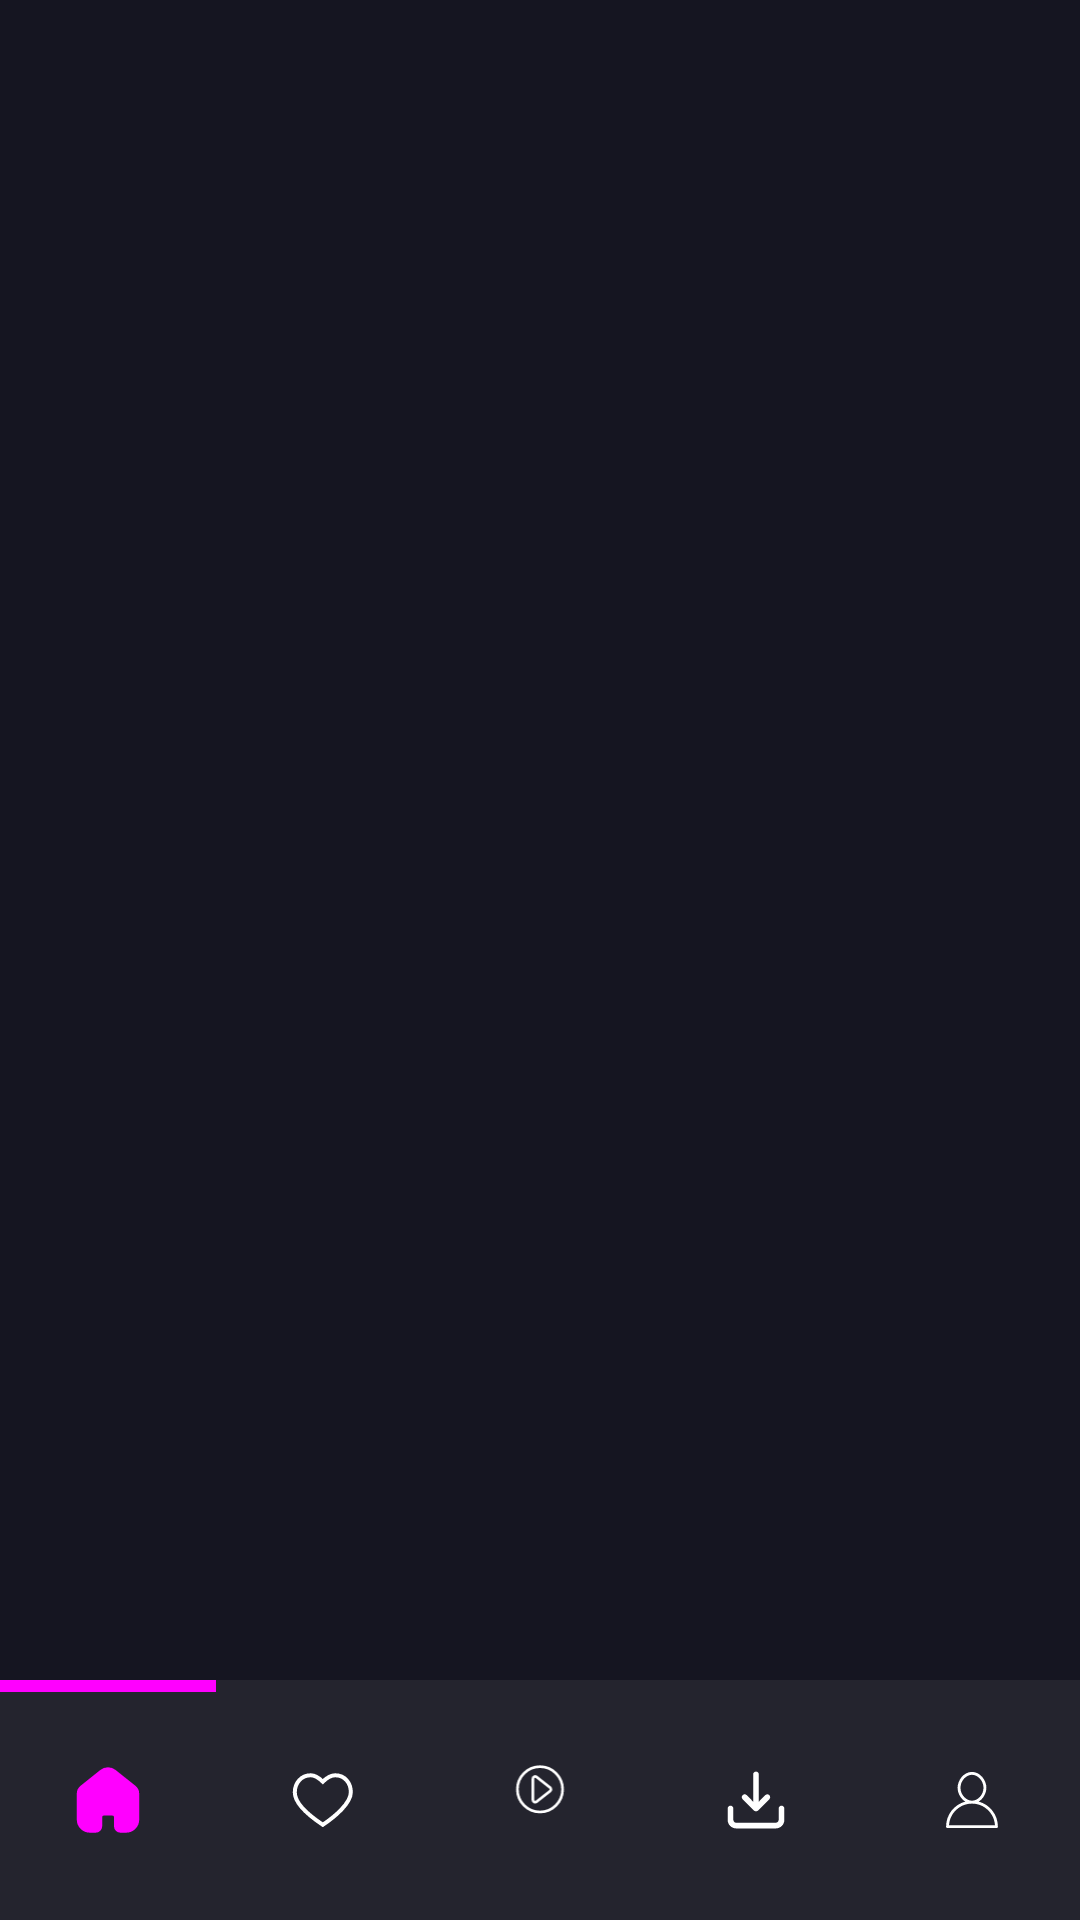

Produce the Android XML layout that renders to this screen, including the resource entries it uses.
<!-- AndroidManifest.xml: application theme Theme.Music_app_mobile -->
<!-- res/layout/activity_main.xml -->
<LinearLayout
    xmlns:android="http://schemas.android.com/apk/res/android"
    xmlns:app="http://schemas.android.com/apk/res-auto"
    android:orientation="vertical"
    android:layout_width="match_parent"
    android:layout_height="match_parent">

    <androidx.viewpager2.widget.ViewPager2
        android:id="@+id/viewPager"
        android:layout_width="match_parent"
        android:layout_height="0dp"
        android:layout_weight="1"
        android:orientation="horizontal" />

    <com.google.android.material.bottomnavigation.BottomNavigationView
        android:id="@+id/bottomNavigationView"
        android:layout_width="match_parent"
        android:layout_height="wrap_content"
        android:layout_gravity="bottom"
        app:labelVisibilityMode="unlabeled"
        android:background="@color/dark_slate"
        app:menu="@menu/bottom_nav_menu"
        app:itemBackground="@drawable/nav_item_background"
        app:itemActiveIndicatorStyle="@style/Widget.Material3.BottomNavigationView"
        app:itemIconTint="@color/nav_selected_item_color"
        app:itemTextColor="@color/nav_selected_item_color"/>
</LinearLayout>
<!-- resources referenced by this layout -->
<resources>
  <color name="dark_slate">#24242E</color>
  <!-- drawable nav_item_background (drawable) -->
  <?xml version="1.0" encoding="utf-8"?>
  <selector xmlns:android="http://schemas.android.com/apk/res/android">
      <item android:drawable="@drawable/nav_selected_item_background" android:state_selected="true"/>
      <item android:drawable="@color/dark_slate"/>
  </selector>
  <style name="Theme.Music_app_mobile" parent="Base.Theme.Music_app_mobile" />
  <!-- drawable nav_selected_item_background (drawable) -->
  <layer-list xmlns:android="http://schemas.android.com/apk/res/android">
      <item android:top="0dp" android:bottom="4dp">
          <shape android:shape="rectangle">
              <solid android:color="@color/nav_selected_item_color" />
          </shape>
      </item>
      <item android:top="4dp" >
          <shape android:shape="rectangle">
              <solid android:color="@color/dark_slate" /> 
          </shape>
      </item>
  </layer-list>
  <style name="Base.Theme.Music_app_mobile" parent="Theme.Material3.DayNight.NoActionBar">
          
          
          <item name="android:colorBackground">@color/app_background</item>
          <item name="android:windowBackground">@color/app_background</item>
      </style>
  <color name="app_background">#151521</color>
</resources>
